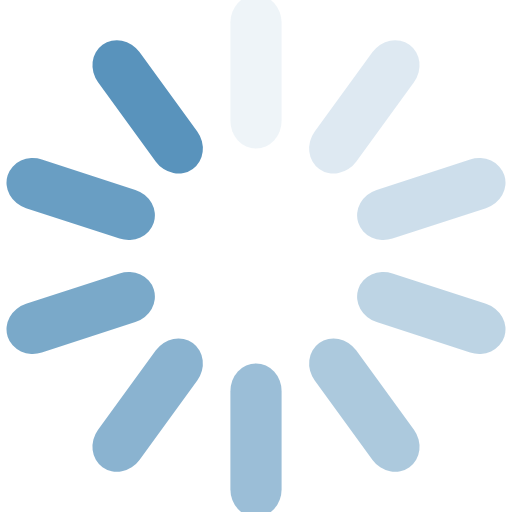
t = 0.00 s
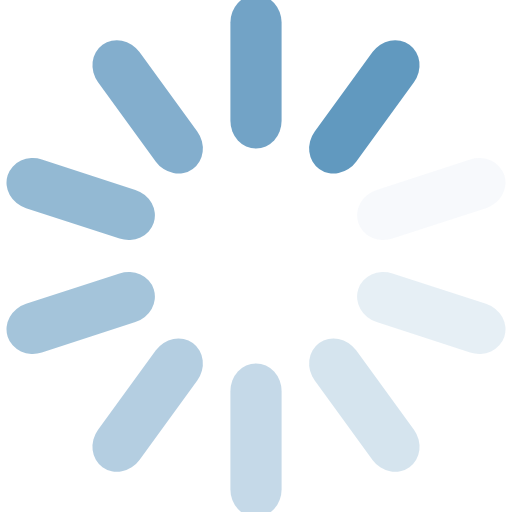
t = 0.25 s
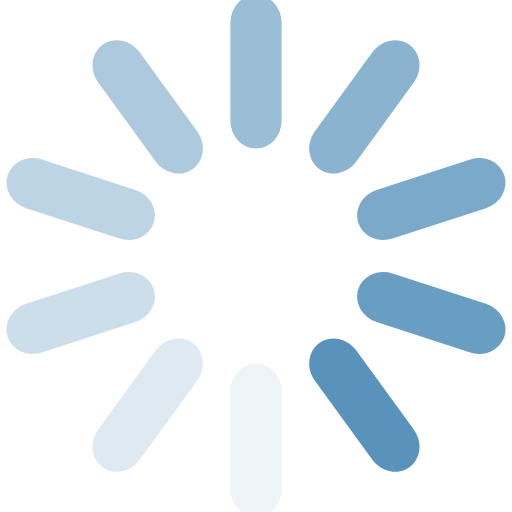
t = 0.50 s
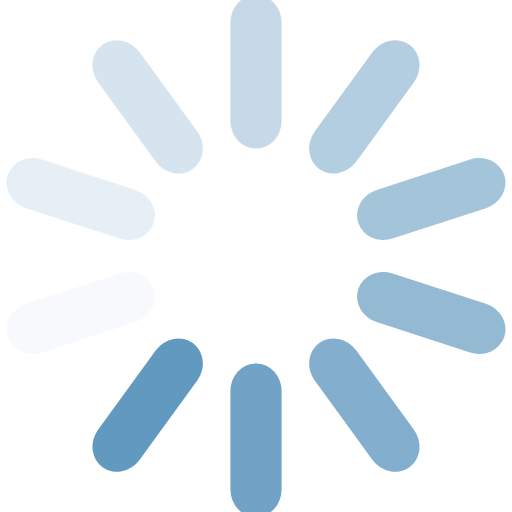
t = 0.75 s

The animated SVG that drew these frames (rendered in a browser with its animation timeline set to each time). Animation: 10 SMIL elements (animate=10); one cycle of 1.00 s, repeats indefinitely.

<svg class="lds-spinner" width="16px" height="16px" xmlns="http://www.w3.org/2000/svg" xmlns:xlink="http://www.w3.org/1999/xlink" viewBox="0 0 100 100" preserveAspectRatio="xMidYMid" style="background: none;">
    <g transform="rotate(0 50 50)">
        <rect x="45" y="-1" rx="5.4" ry="-0.12" width="10" height="30" fill="#5993bc">
            <animate attributeName="opacity" values="1;0" keyTimes="0;1" dur="1s" begin="-0.9s" repeatCount="indefinite"></animate>
        </rect>
    </g>
    <g transform="rotate(36 50 50)">
        <rect x="45" y="-1" rx="5.4" ry="-0.12" width="10" height="30" fill="#5993bc">
            <animate attributeName="opacity" values="1;0" keyTimes="0;1" dur="1s" begin="-0.8s" repeatCount="indefinite"></animate>
        </rect>
    </g>
    <g transform="rotate(72 50 50)">
        <rect x="45" y="-1" rx="5.4" ry="-0.12" width="10" height="30" fill="#5993bc">
            <animate attributeName="opacity" values="1;0" keyTimes="0;1" dur="1s" begin="-0.7s" repeatCount="indefinite"></animate>
        </rect>
    </g>
    <g transform="rotate(108 50 50)">
        <rect x="45" y="-1" rx="5.4" ry="-0.12" width="10" height="30" fill="#5993bc">
            <animate attributeName="opacity" values="1;0" keyTimes="0;1" dur="1s" begin="-0.6s" repeatCount="indefinite"></animate>
        </rect>
    </g>
    <g transform="rotate(144 50 50)">
        <rect x="45" y="-1" rx="5.4" ry="-0.12" width="10" height="30" fill="#5993bc">
            <animate attributeName="opacity" values="1;0" keyTimes="0;1" dur="1s" begin="-0.5s" repeatCount="indefinite"></animate>
        </rect>
    </g>
    <g transform="rotate(180 50 50)">
        <rect x="45" y="-1" rx="5.4" ry="-0.12" width="10" height="30" fill="#5993bc">
            <animate attributeName="opacity" values="1;0" keyTimes="0;1" dur="1s" begin="-0.4s" repeatCount="indefinite"></animate>
        </rect>
    </g>
    <g transform="rotate(216 50 50)">
        <rect x="45" y="-1" rx="5.4" ry="-0.12" width="10" height="30" fill="#5993bc">
            <animate attributeName="opacity" values="1;0" keyTimes="0;1" dur="1s" begin="-0.3s" repeatCount="indefinite"></animate>
        </rect>
    </g>
    <g transform="rotate(252 50 50)">
        <rect x="45" y="-1" rx="5.4" ry="-0.12" width="10" height="30" fill="#5993bc">
            <animate attributeName="opacity" values="1;0" keyTimes="0;1" dur="1s" begin="-0.2s" repeatCount="indefinite"></animate>
        </rect>
    </g>
    <g transform="rotate(288 50 50)">
        <rect x="45" y="-1" rx="5.4" ry="-0.12" width="10" height="30" fill="#5993bc">
            <animate attributeName="opacity" values="1;0" keyTimes="0;1" dur="1s" begin="-0.1s" repeatCount="indefinite"></animate>
        </rect>
    </g>
    <g transform="rotate(324 50 50)">
        <rect x="45" y="-1" rx="5.4" ry="-0.12" width="10" height="30" fill="#5993bc">
            <animate attributeName="opacity" values="1;0" keyTimes="0;1" dur="1s" begin="0s" repeatCount="indefinite"></animate>
        </rect>
    </g>
</svg>
